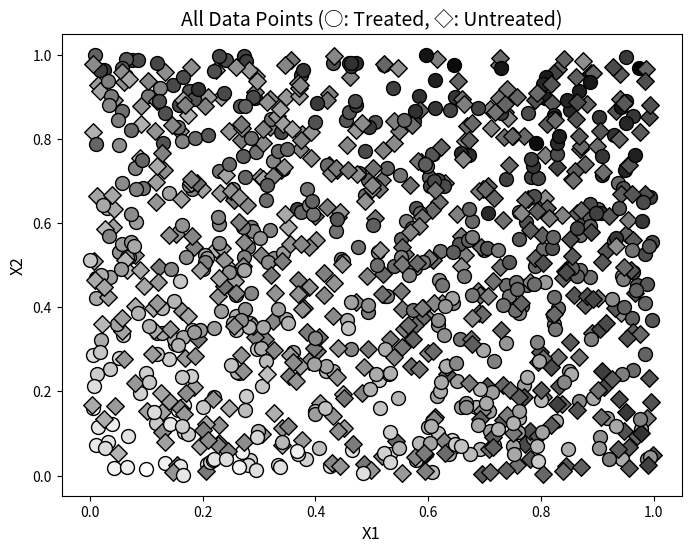
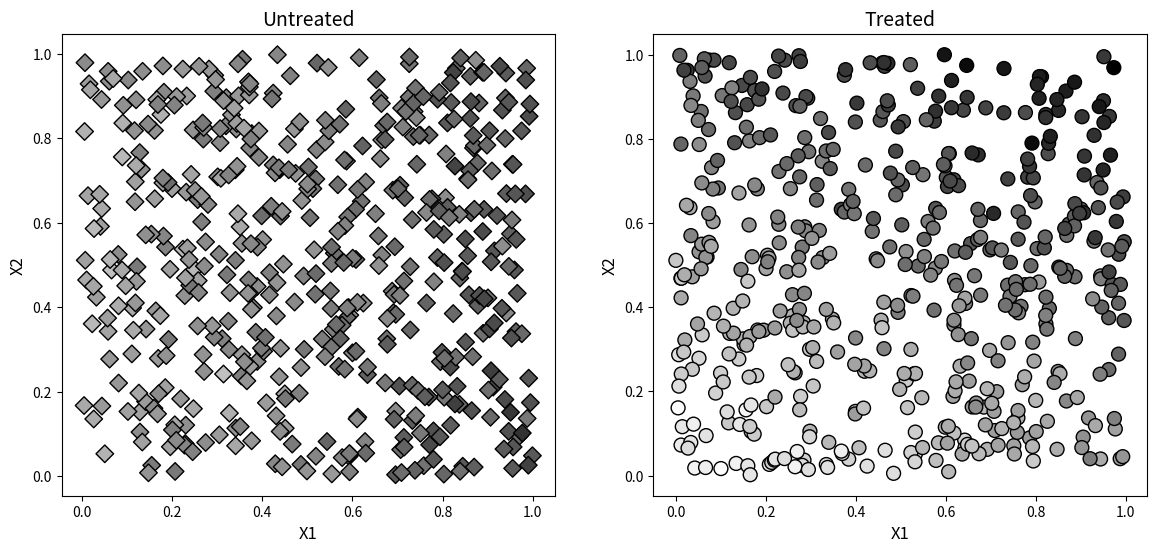
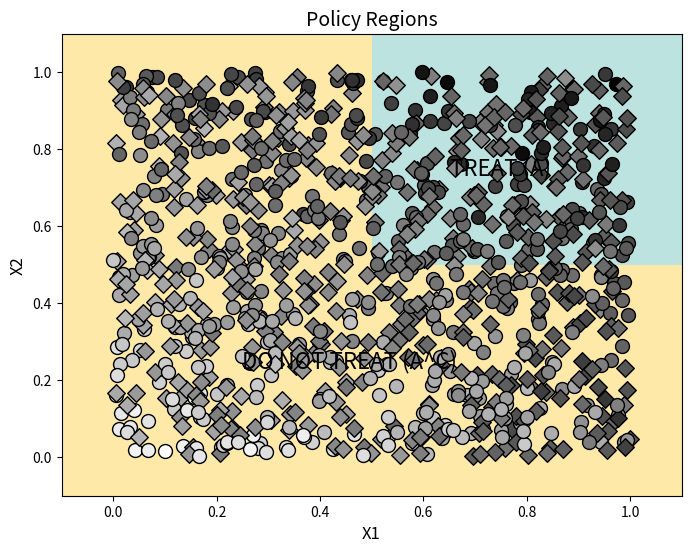

These figures' Python source, in order:
import numpy as np
import matplotlib.pyplot as plt
from matplotlib.patches import Rectangle
import matplotlib.patches as mpatches

# Set random seed for reproducibility
np.random.seed(42)

# Generate data
n = 1000
p = 4
X = np.random.uniform(0, 1, (n, p))
W = np.random.binomial(1, 0.5, n)  # Independent from X and Y
Y = 0.5 * (X[:, 0] - 0.5) + (X[:, 1] - 0.5) * W + 0.1 * np.random.randn(n)

# Normalize Y for plotting
y_norm = 1 - (Y - Y.min()) / (Y.max() - Y.min())

# First plot: All data points
fig1, ax1 = plt.subplots(1, 1, figsize=(8, 6))
for i in range(n):
    if W[i] == 1:
        ax1.scatter(X[i, 0], X[i, 1], marker='o', s=100, 
                   c=[y_norm[i]], cmap='gray', vmin=0, vmax=1, 
                   edgecolors='black', linewidths=1)
    else:
        ax1.scatter(X[i, 0], X[i, 1], marker='D', s=80, 
                   c=[y_norm[i]], cmap='gray', vmin=0, vmax=1,
                   edgecolors='black', linewidths=1)
ax1.set_xlabel('X1', fontsize=12)
ax1.set_ylabel('X2', fontsize=12)
ax1.set_title('All Data Points (○: Treated, ◇: Untreated)', fontsize=14)
plt.show()

# Second plot: Separated by treatment
fig2, (ax2, ax3) = plt.subplots(1, 2, figsize=(14, 6))

# Untreated group
untreated_idx = W == 0
ax2.scatter(X[untreated_idx, 0], X[untreated_idx, 1], marker='D', s=80, 
           c=y_norm[untreated_idx], cmap='gray', vmin=0, vmax=1,
           edgecolors='black', linewidths=1)
ax2.set_xlabel('X1', fontsize=12)
ax2.set_ylabel('X2', fontsize=12)
ax2.set_title('Untreated', fontsize=14)

# Treated group
treated_idx = W == 1
ax3.scatter(X[treated_idx, 0], X[treated_idx, 1], marker='o', s=100, 
           c=y_norm[treated_idx], cmap='gray', vmin=0, vmax=1,
           edgecolors='black', linewidths=1)
ax3.set_xlabel('X1', fontsize=12)
ax3.set_ylabel('X2', fontsize=12)
ax3.set_title('Treated', fontsize=14)
plt.show()

# Third plot: Policy regions
fig3, ax4 = plt.subplots(1, 1, figsize=(8, 6))

# Define colors with transparency
col1 = (0.9960938, 0.7539062, 0.0273438, 0.35)  # Yellow-ish
col2 = (0.250980, 0.690196, 0.650980, 0.35)     # Teal-ish

# Draw policy regions
rect1 = Rectangle((-0.1, -0.1), 0.6, 1.2, linewidth=0, 
                  edgecolor='none', facecolor=col1, hatch='///')
rect2 = Rectangle((0.5, -0.1), 0.6, 0.6, linewidth=0, 
                  edgecolor='none', facecolor=col1, hatch='///')
rect3 = Rectangle((0.5, 0.5), 0.6, 0.6, linewidth=0, 
                  edgecolor='none', facecolor=col2, hatch='///')
ax4.add_patch(rect1)
ax4.add_patch(rect2)
ax4.add_patch(rect3)

# Plot data points
for i in range(n):
    if W[i] == 1:
        ax4.scatter(X[i, 0], X[i, 1], marker='o', s=100, 
                   c=[y_norm[i]], cmap='gray', vmin=0, vmax=1, 
                   edgecolors='black', linewidths=1)
    else:
        ax4.scatter(X[i, 0], X[i, 1], marker='D', s=80, 
                   c=[y_norm[i]], cmap='gray', vmin=0, vmax=1,
                   edgecolors='black', linewidths=1)

# Add text labels
ax4.text(0.75, 0.75, 'TREAT (A)', fontsize=16, ha='center', va='center')
ax4.text(0.25, 0.25, 'DO NOT TREAT (A^C)', fontsize=16, ha='left', va='center')
ax4.set_xlabel('X1', fontsize=12)
ax4.set_ylabel('X2', fontsize=12)
ax4.set_xlim(-0.1, 1.1)
ax4.set_ylim(-0.1, 1.1)
ax4.set_title('Policy Regions', fontsize=14)
plt.show()

# Policy Evaluation Methods
print("=" * 60)
print("POLICY EVALUATION RESULTS")
print("=" * 60)

# Method 1: Value of policy A (only valid in randomized setting)
A = (X[:, 0] > 0.5) & (X[:, 1] > 0.5)
value_estimate = np.mean(Y[A & (W == 1)]) * np.mean(A) + \
                 np.mean(Y[~A & (W == 0)]) * np.mean(~A)
value_stderr = np.sqrt(
    np.var(Y[A & (W == 1)]) / np.sum(A & (W == 1)) * np.mean(A)**2 + 
    np.var(Y[~A & (W == 0)]) / np.sum(~A & (W == 0)) * np.mean(~A)**2
)
print(f"\nMethod 1: Value of Policy A")
print(f"Value estimate: {value_estimate:.6f}")
print(f"Std. Error: {value_stderr:.6f}")

# Method 2: Value of fixed treatment proportion (p=0.75)
p_treat = 0.75
value_estimate2 = p_treat * np.mean(Y[W == 1]) + (1 - p_treat) * np.mean(Y[W == 0])
value_stderr2 = np.sqrt(
    np.var(Y[W == 1]) / np.sum(W == 1) * p_treat**2 + 
    np.var(Y[W == 0]) / np.sum(W == 0) * (1 - p_treat)**2
)
print(f"\nMethod 2: Value of Fixed Treatment Proportion (p={p_treat})")
print(f"Value estimate: {value_estimate2:.6f}")
print(f"Std. Error: {value_stderr2:.6f}")

# Method 3: Treatment effect within policy region A
diff_estimate = (np.mean(Y[A & (W == 1)]) - np.mean(Y[A & (W == 0)])) * np.mean(A)
diff_stderr = np.sqrt(
    np.var(Y[A & (W == 1)]) / np.sum(A & (W == 1)) + 
    np.var(Y[A & (W == 0)]) / np.sum(A & (W == 0))
) * np.mean(A)
print(f"\nMethod 3: Treatment Effect within Policy Region A")
print(f"Difference estimate: {diff_estimate:.6f}")
print(f"Std. Error: {diff_stderr:.6f}")

# Method 4: Optimal policy difference
diff_estimate2 = (np.mean(Y[A & (W == 1)]) - np.mean(Y[A & (W == 0)])) * np.mean(A) / 2 + \
                 (np.mean(Y[~A & (W == 0)]) - np.mean(Y[~A & (W == 1)])) * np.mean(~A) / 2
diff_stderr2 = np.sqrt(
    (np.mean(A) / 2)**2 * (
        np.var(Y[A & (W == 1)]) / np.sum(A & (W == 1)) + 
        np.var(Y[A & (W == 0)]) / np.sum(A & (W == 0))
    ) + 
    (np.mean(~A) / 2)**2 * (
        np.var(Y[~A & (W == 1)]) / np.sum(~A & (W == 1)) + 
        np.var(Y[~A & (W == 0)]) / np.sum(~A & (W == 0))
    )
)
print(f"\nMethod 4: Optimal Policy Difference")
print(f"Difference estimate: {diff_estimate2:.6f}")
print(f"Std. Error: {diff_stderr2:.6f}")

print("\n" + "=" * 60)

# Additional analysis: Treatment effect heterogeneity
print("\nADDITIONAL ANALYSIS")
print("=" * 60)

# Calculate treatment effects by region
te_in_A = np.mean(Y[A & (W == 1)]) - np.mean(Y[A & (W == 0)])
te_out_A = np.mean(Y[~A & (W == 1)]) - np.mean(Y[~A & (W == 0)])

print(f"\nTreatment Effect Heterogeneity:")
print(f"Treatment effect in region A: {te_in_A:.6f}")
print(f"Treatment effect outside region A: {te_out_A:.6f}")
print(f"Difference in treatment effects: {te_in_A - te_out_A:.6f}")

# Summary statistics
print(f"\nSummary Statistics:")
print(f"Proportion in region A: {np.mean(A):.3f}")
print(f"Proportion treated: {np.mean(W):.3f}")
print(f"Mean outcome (treated): {np.mean(Y[W == 1]):.6f}")
print(f"Mean outcome (untreated): {np.mean(Y[W == 0]):.6f}")
print(f"Overall treatment effect: {np.mean(Y[W == 1]) - np.mean(Y[W == 0]):.6f}")
